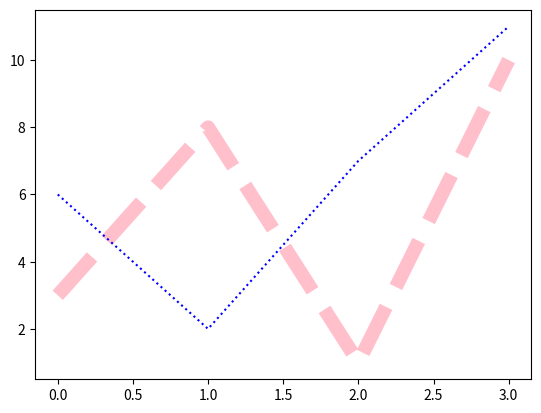

Write the Python code that produced this figure.
import matplotlib.pyplot as plt
import numpy as np

y1 = np.array([3, 8, 1, 10])
y2 = np.array([6, 2, 7, 11])

plt.plot(y1,linestyle = "dashed",color = "pink",linewidth = 10)
plt.plot(y2,linestyle = "dotted",color = "blue")


plt.show()

